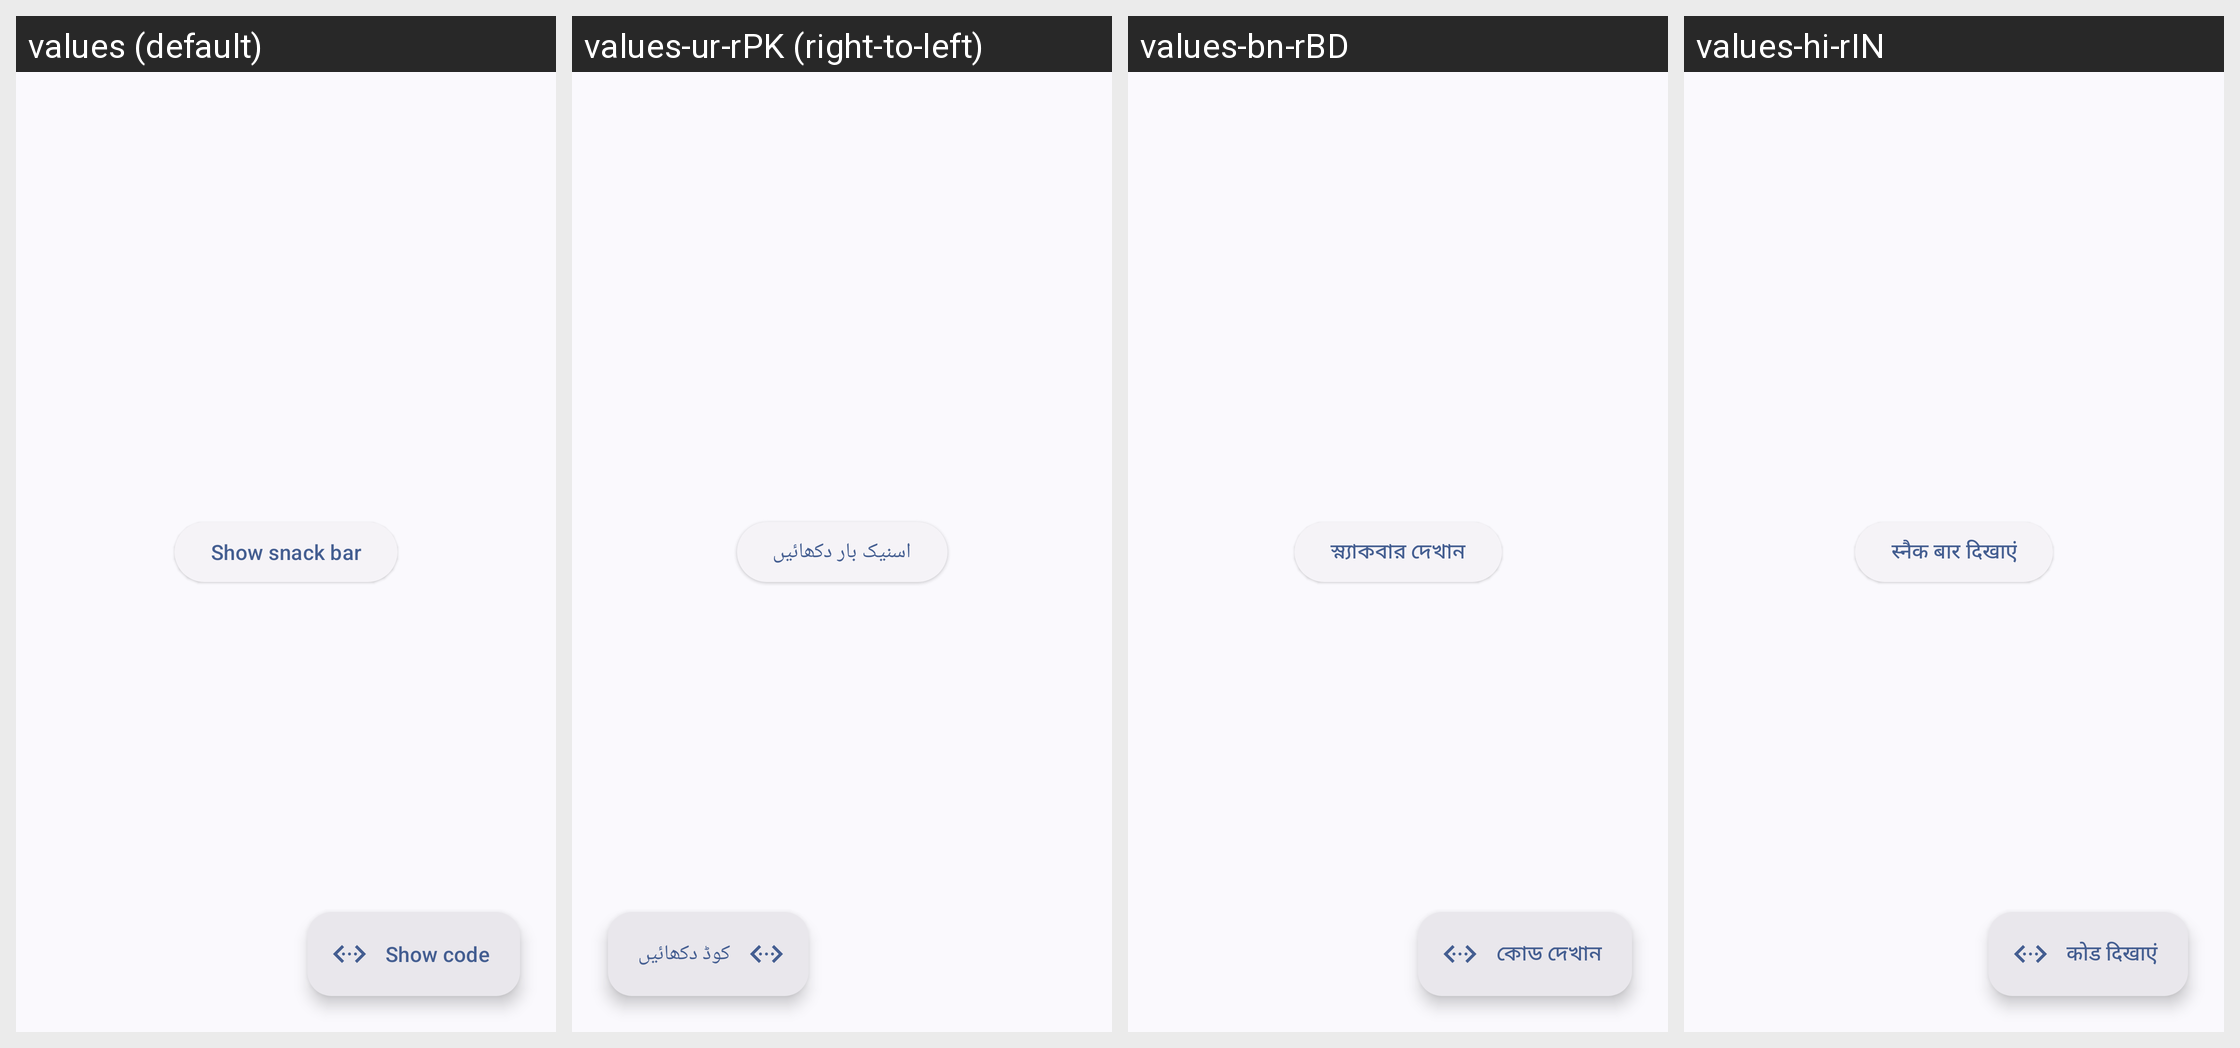

Translations of the strings shown on this Android screen, per locale in the grid:
Android screen res/layout/activity_snack_bar.xml rendered under 4 locales, left to right: values (default), values-ur-rPK (right-to-left), values-bn-rBD, values-hi-rIN. Device: Nexus 5 (rendered at 1080×1920; each locale shown at half size, 540×960, under a caption strip naming it); theme AppThemeActionBar.
Other locales in the repository, not shown: values-ar-rEG, values-bg, values-bg-rBG, values-de, values-de-rDE, values-es, values-es-rGQ, values-es-rMX, values-fil-rPH, values-fr, values-fr-rFR, values-hi, values-hu, values-in, values-in-rID, values-it, values-ja, values-ko-rKR, values-pl, values-pt-rBR, values-ro, values-ro-rRO, values-ru, values-ru-rRU, values-sv, values-sv-rSE, values-th-rTH, values-tr, values-tr-rTR, values-uk, values-uk-rUA, values-vi-rVN, values-zh-rTW.
Strings drawn on this screen, with the default value and each locale's value (text and hints the layout hard-codes, and strings that could not be matched under every locale, appear in the picture but are not listed):

show_snack_bar
  values: Show snack bar
  values-ur-rPK: اسنیک بار دکھائیں
  values-bn-rBD: স্ন্যাকবার দেখান
  values-hi-rIN: स्नैक बार दिखाएं

show_code
  values: Show code
  values-ur-rPK: کوڈ دکھائیں
  values-bn-rBD: কোড দেখান
  values-hi-rIN: कोड दिखाएं
